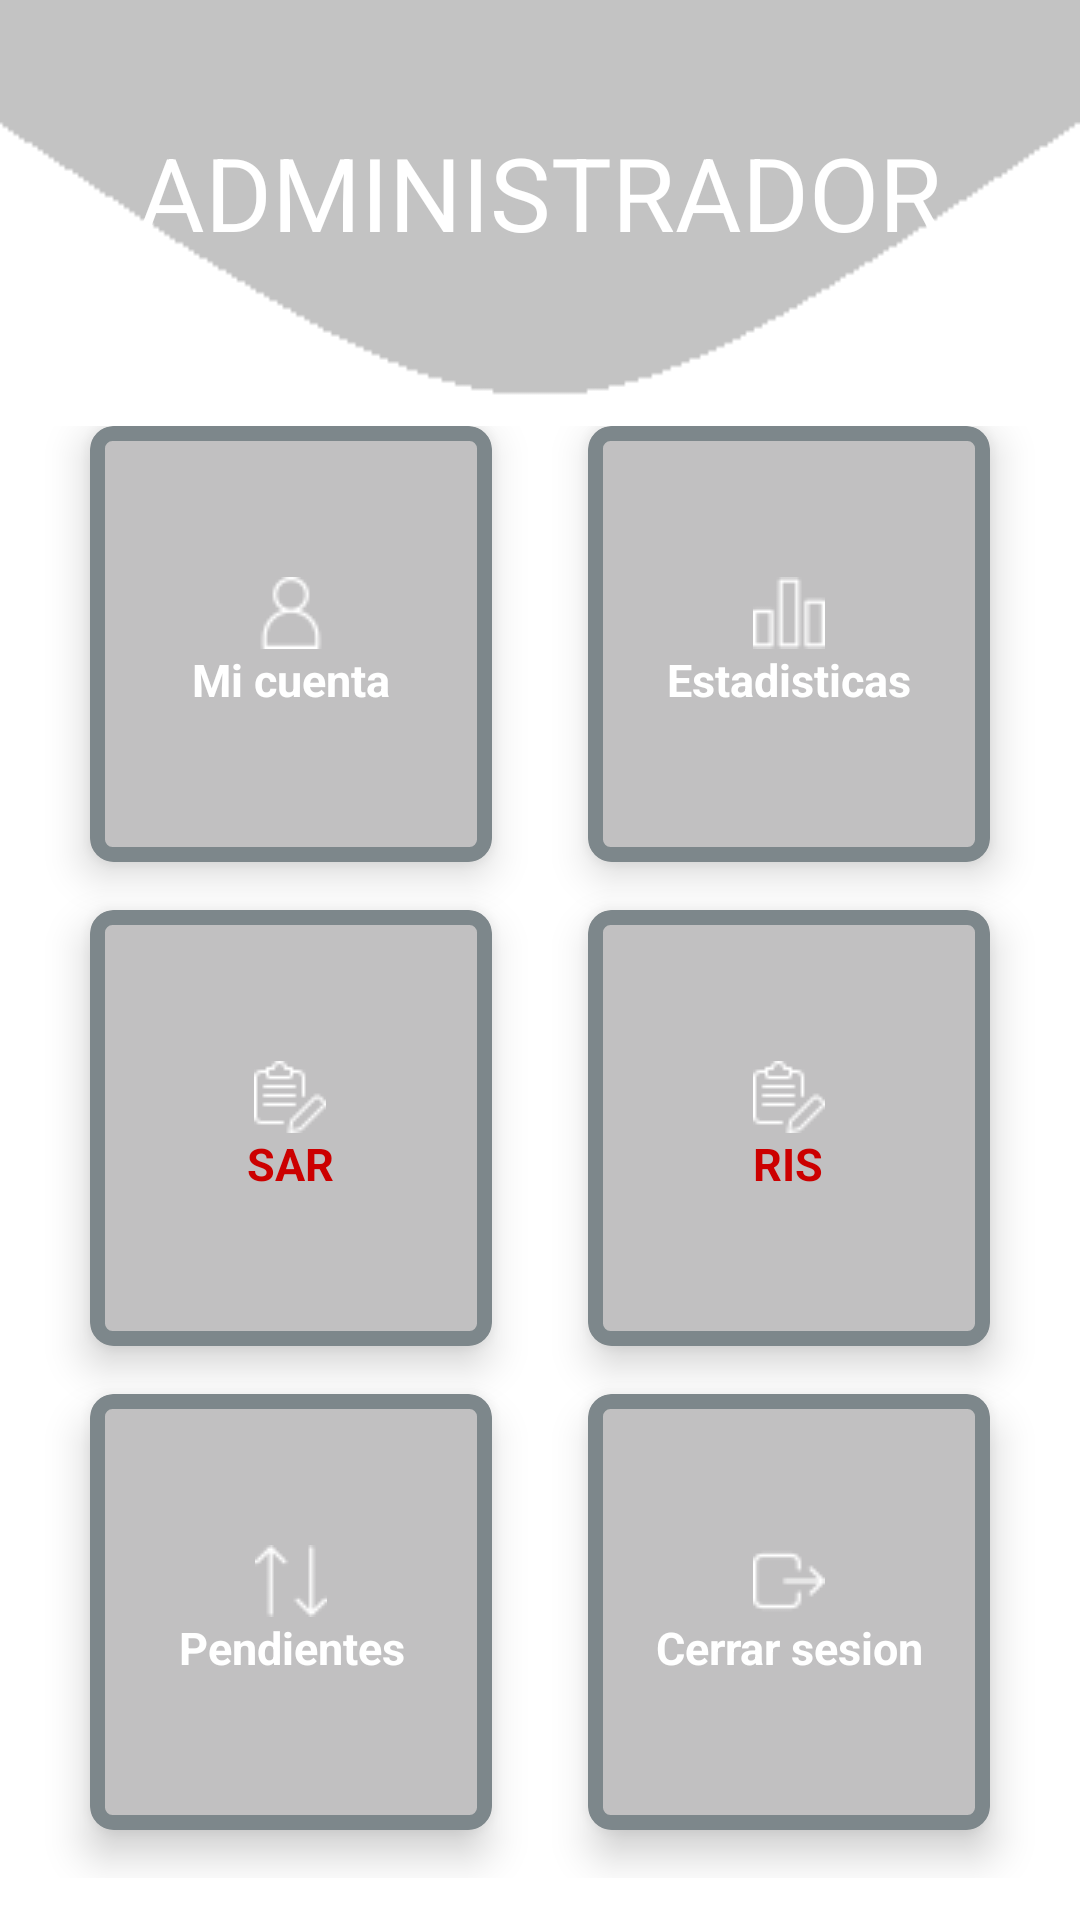

Reconstruct the res/layout file that produces this screen, plus the resources it refers to.
<!-- AndroidManifest.xml: application theme AppTheme -->
<!-- res/layout/activity_menu_administrado.xml -->
<?xml version="1.0" encoding="utf-8"?>
<LinearLayout xmlns:android="http://schemas.android.com/apk/res/android"
    xmlns:app="http://schemas.android.com/apk/res-auto"
    xmlns:tools="http://schemas.android.com/tools"
    android:layout_width="match_parent"
    android:layout_height="match_parent"
    android:id="@+id/contenedor_fragments"
    android:background="@drawable/fondo"
    android:weightSum="10"
    android:orientation="vertical"
    tools:context=".LogInActivity_C">

    <RelativeLayout
        android:layout_weight="2"
        android:layout_width="match_parent"
        android:layout_height="0dp">

        <TextView
            android:id="@+id/textgrid"
            android:textColor="#FFFFFF"
            android:layout_width="wrap_content"
            android:layout_height="wrap_content"
            android:layout_centerInParent="true"
            android:text="ADMINISTRADOR"
            android:textSize="34sp" />

    </RelativeLayout>

    <GridLayout
        android:layout_width="match_parent"
        android:layout_height="0dp"
        android:layout_weight="8"
        android:alignmentMode="alignMargins"
        android:columnCount="2"
        android:columnOrderPreserved="false"
        android:padding="14dp"
        android:rowCount="4">

        
        
        <androidx.cardview.widget.CardView
            android:id="@+id/activity_main_admin"
            android:layout_width="0dp"
            android:layout_height="0dp"
            android:layout_columnWeight="1"
            android:layout_marginBottom="16dp"
            android:layout_marginLeft="16dp"
            android:layout_marginRight="16dp"
            android:layout_rowWeight="1"
            android:foreground="@drawable/border_cardview"
            app:cardBackgroundColor="#C1C0C1"
            app:cardCornerRadius="8dp"
            app:cardElevation="8dp"

            >

            <LinearLayout
                android:layout_width="wrap_content"
                android:layout_height="wrap_content"
                android:layout_gravity="center_horizontal|center_vertical"
                android:layout_margin="16dp"
                android:orientation="vertical">

                <ImageView
                    android:layout_width="wrap_content"
                    android:layout_height="wrap_content"
                    android:layout_gravity="center_horizontal"
                    android:src="@drawable/usuario" />

                <TextView
                    android:layout_width="wrap_content"
                    android:layout_height="wrap_content"
                    android:text="Mi cuenta"
                    android:textAlignment="center"
                    android:textColor="#FFFFFF"
                    android:textSize="15dp"
                    android:textStyle="bold" />

            </LinearLayout>

        </androidx.cardview.widget.CardView>


        
        
        <androidx.cardview.widget.CardView
            android:layout_width="0dp"
            android:layout_height="0dp"
            android:layout_columnWeight="1"
            android:layout_marginBottom="16dp"
            android:layout_marginLeft="16dp"
            android:layout_marginRight="16dp"
            android:layout_rowWeight="1"
            android:foreground="@drawable/border_cardview"
            app:cardBackgroundColor="#C1C0C1"
            app:cardCornerRadius="8dp"
            app:cardElevation="8dp"

            >

            <LinearLayout
                android:layout_width="wrap_content"
                android:layout_height="wrap_content"
                android:layout_gravity="center_horizontal|center_vertical"
                android:layout_margin="16dp"

                android:orientation="vertical">

                <ImageView
                    android:layout_width="wrap_content"
                    android:layout_height="wrap_content"
                    android:layout_gravity="center_horizontal"
                    android:src="@drawable/grafico"
                     />

                <TextView
                    android:layout_width="wrap_content"
                    android:layout_height="wrap_content"
                    android:text="Estadisticas"
                    android:textAlignment="center"
                    android:textColor="#FFFFFF"
                    android:textSize="15dp"
                    android:textStyle="bold"
                     />

            </LinearLayout>

        </androidx.cardview.widget.CardView>

        
        
        <androidx.cardview.widget.CardView
            android:layout_width="0dp"
            android:layout_height="0dp"
            android:layout_columnWeight="1"
            android:layout_marginBottom="16dp"
            android:layout_marginLeft="16dp"
            android:layout_marginRight="16dp"
            android:layout_rowWeight="1"
            android:foreground="@drawable/border_cardview"
            app:cardBackgroundColor="#C1C0C1"
            app:cardCornerRadius="8dp"
            app:cardElevation="8dp"

            >

            <LinearLayout
                android:layout_width="wrap_content"
                android:layout_height="wrap_content"
                android:layout_gravity="center_horizontal|center_vertical"
                android:layout_margin="16dp"
                android:orientation="vertical">

                <ImageView
                    android:layout_width="wrap_content"
                    android:layout_height="wrap_content"
                    android:layout_gravity="center_horizontal"
                    android:src="@drawable/registro" />

                <TextView
                    android:layout_width="wrap_content"
                    android:layout_height="wrap_content"
                    android:text="SAR"
                    android:textAlignment="center"
                    android:textColor="#CC0000"
                    android:textSize="15dp"
                    android:textStyle="bold" />

            </LinearLayout>

        </androidx.cardview.widget.CardView>


        
        
        <androidx.cardview.widget.CardView
            android:layout_width="0dp"
            android:layout_height="0dp"
            android:layout_columnWeight="1"
            android:layout_marginBottom="16dp"
            android:layout_marginLeft="16dp"
            android:layout_marginRight="16dp"
            android:layout_rowWeight="1"
            android:foreground="@drawable/border_cardview"
            app:cardBackgroundColor="#C1C0C1"
            app:cardCornerRadius="8dp"
            app:cardElevation="8dp"

            >

            <LinearLayout
                android:layout_width="wrap_content"
                android:layout_height="wrap_content"
                android:layout_gravity="center_horizontal|center_vertical"
                android:layout_margin="16dp"
                android:orientation="vertical">

                <ImageView
                    android:layout_width="wrap_content"
                    android:layout_height="wrap_content"
                    android:layout_gravity="center_horizontal"
                    android:src="@drawable/registro"
                     />

                <TextView
                    android:layout_width="wrap_content"
                    android:layout_height="wrap_content"
                    android:text="RIS"
                    android:textAlignment="center"
                    android:textColor="#CC0000"
                    android:textSize="15dp"
                    android:textStyle="bold"
                    />

            </LinearLayout>

        </androidx.cardview.widget.CardView>

        
        
        <androidx.cardview.widget.CardView
            android:layout_width="0dp"
            android:layout_height="0dp"
            android:layout_columnWeight="1"
            android:layout_marginBottom="16dp"
            android:layout_marginLeft="16dp"
            android:layout_marginRight="16dp"
            android:layout_rowWeight="1"
            android:foreground="@drawable/border_cardview"
            app:cardBackgroundColor="#C1C0C1"
            app:cardCornerRadius="8dp"
            app:cardElevation="8dp"

            >

            <LinearLayout
                android:layout_width="wrap_content"
                android:layout_height="wrap_content"
                android:layout_gravity="center_horizontal|center_vertical"
                android:layout_margin="16dp"
                android:orientation="vertical">

                <ImageView
                    android:layout_width="wrap_content"
                    android:layout_height="wrap_content"
                    android:layout_gravity="center_horizontal"
                    android:src="@drawable/ordenar" />

                <TextView
                    android:layout_width="wrap_content"
                    android:layout_height="wrap_content"
                    android:text="Pendientes"
                    android:textAlignment="center"
                    android:textColor="#FFFFFF"
                    android:textSize="15dp"
                    android:textStyle="bold" />

            </LinearLayout>

        </androidx.cardview.widget.CardView>

        
        
        <androidx.cardview.widget.CardView
            android:id="@+id/crd_exit"

            android:layout_width="0dp"
            android:layout_height="0dp"
            android:layout_columnWeight="1"
            android:layout_marginBottom="16dp"
            android:layout_marginLeft="16dp"
            android:layout_marginRight="16dp"
            android:layout_rowWeight="1"
            android:foreground="@drawable/border_cardview"
            app:cardBackgroundColor="#C1C0C1"
            app:cardCornerRadius="8dp"


            app:cardElevation="8dp">

            <LinearLayout
                android:layout_width="wrap_content"
                android:layout_height="wrap_content"
                android:layout_gravity="center_horizontal|center_vertical"
                android:layout_margin="16dp"
                android:orientation="vertical">

                <ImageView
                    android:layout_width="wrap_content"
                    android:layout_height="wrap_content"
                    android:layout_gravity="center_horizontal"
                    android:src="@drawable/cerrar_sesion" />

                <TextView
                    android:layout_width="wrap_content"
                    android:layout_height="wrap_content"
                    android:text="Cerrar sesion"
                    android:textAlignment="center"
                    android:textColor="#FFFFFF"
                    android:textSize="15dp"
                    android:textStyle="bold" />

            </LinearLayout>

        </androidx.cardview.widget.CardView>


    </GridLayout>


</LinearLayout>
<!-- resources referenced by this layout -->
<resources>
  <!-- drawable border_cardview (drawable) -->
  <?xml version="1.0" encoding="utf-8"?>
  <shape xmlns:android="http://schemas.android.com/apk/res/android" android:shape="rectangle">
  
      <corners
          android:radius="5dp"/>
  
      <stroke
          android:width="15px"
          android:color="#7D878B"
  
          />
      <solid
          android:color="@android:color/transparent"
          />
  
  </shape>
  <!-- drawable cerrar_sesion: png bitmap (drawable, 569 bytes) -->
  <!-- drawable fondo: png bitmap (drawable, 2349 bytes) -->
  <!-- drawable grafico: png bitmap (drawable, 524 bytes) -->
  <!-- drawable ordenar: png bitmap (drawable, 547 bytes) -->
  <!-- drawable registro: png bitmap (drawable, 594 bytes) -->
  <!-- drawable usuario: png bitmap (drawable, 647 bytes) -->
  <style name="AppTheme" parent="Base.Theme.AppCompat.Light.DarkActionBar">
          
          <item name="colorPrimary">#CC0000</item>
          <item name="colorPrimaryDark">#FE0000</item>
          <item name="colorAccent">@color/colorAccent</item>
          <item name="colorControlNormal">#000000</item>
          <item name="colorControlActivated">#FE0000</item>
          <item name="colorControlHighlight">#CC0000</item>
  
      </style>
  <!-- not gathered from this repository: default colours our renderer supplied (Android Studio template values) -->
  <color name="colorAccent">#FF03DAC5</color>
</resources>
